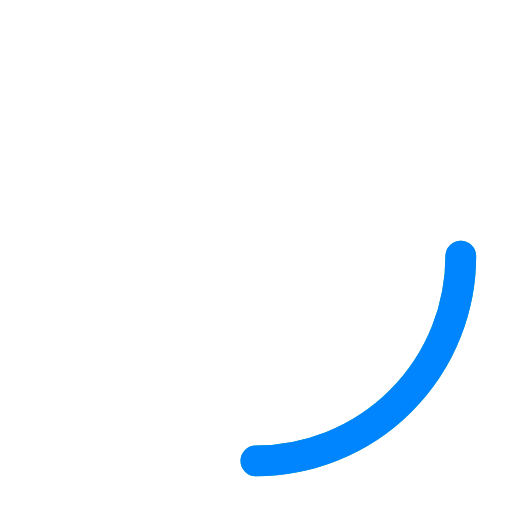
t = 0.00 s
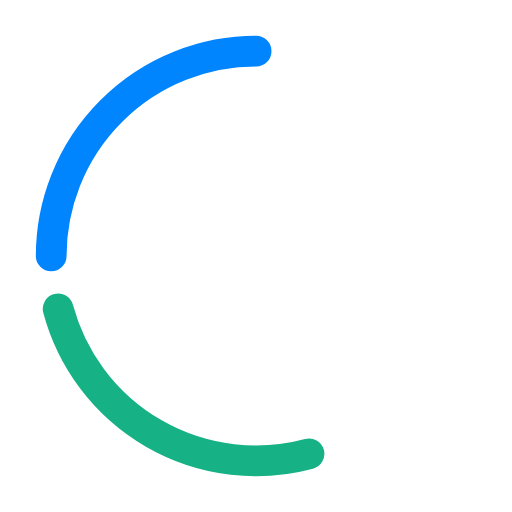
t = 0.25 s
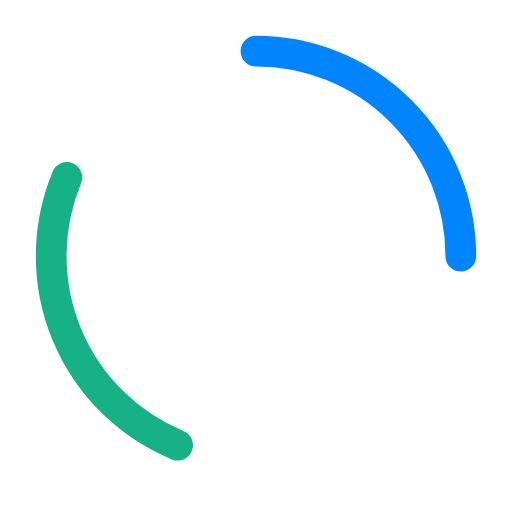
t = 0.38 s
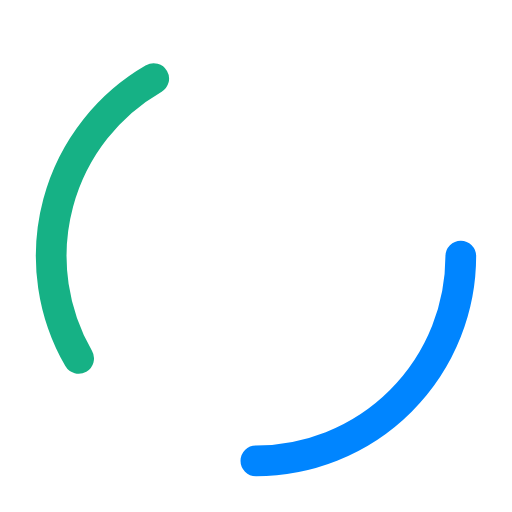
t = 0.50 s
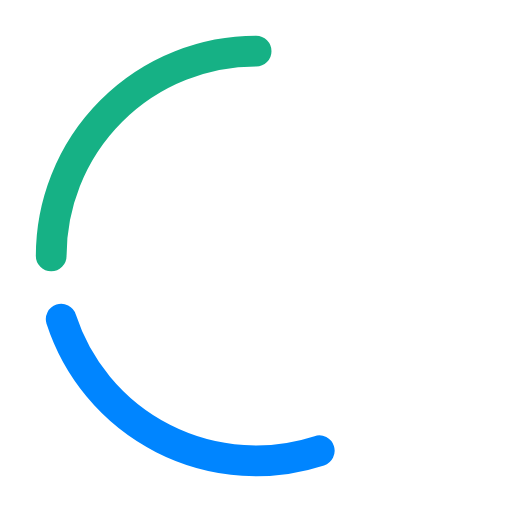
t = 0.60 s
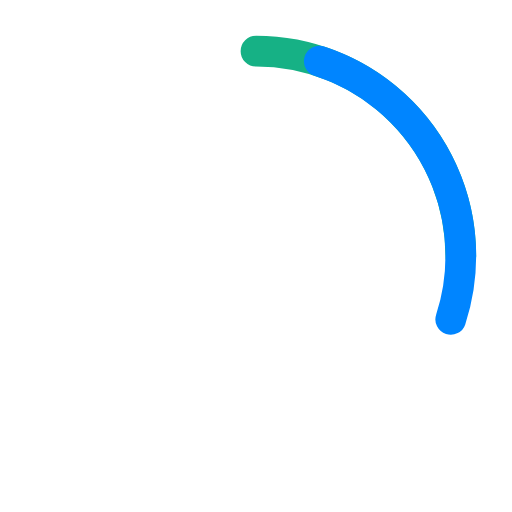
t = 0.90 s

The animated SVG that drew these frames (rendered in a browser with its animation timeline set to each time). Animation: 2 SMIL elements (animateTransform=2); one cycle of 1.20 s, repeats indefinitely.

<?xml version="1.0" encoding="utf-8"?>
<svg xmlns="http://www.w3.org/2000/svg" xmlns:xlink="http://www.w3.org/1999/xlink" style="margin: auto; background-image: none; display: block; shape-rendering: auto; background-position: initial initial; background-repeat: initial initial;" width="200px" height="200px" viewBox="0 0 100 100" preserveAspectRatio="xMidYMid">
<circle cx="50" cy="50" r="40" stroke-width="6" stroke="#16b185" stroke-dasharray="62.83185307179586 352.83185307179586" fill="none" stroke-linecap="round">
  <animateTransform attributeName="transform" type="rotate" repeatCount="indefinite" dur="1.2s" keyTimes="0;1" values="0 50 50;360 50 50"></animateTransform>
</circle>

<circle cx="50" cy="50" r="40" stroke-width="6" stroke="#0085ff" stroke-dasharray="62.83185307179586 352.83185307179586" fill="none" stroke-linecap="round">
  <animateTransform attributeName="transform" type="rotate" repeatCount="indefinite" dur="0.5s" keyTimes="0;1" values="0 50 50;360 50 50"></animateTransform>
</circle>

<!-- [ldio] generated by https://loading.io/ --></svg>